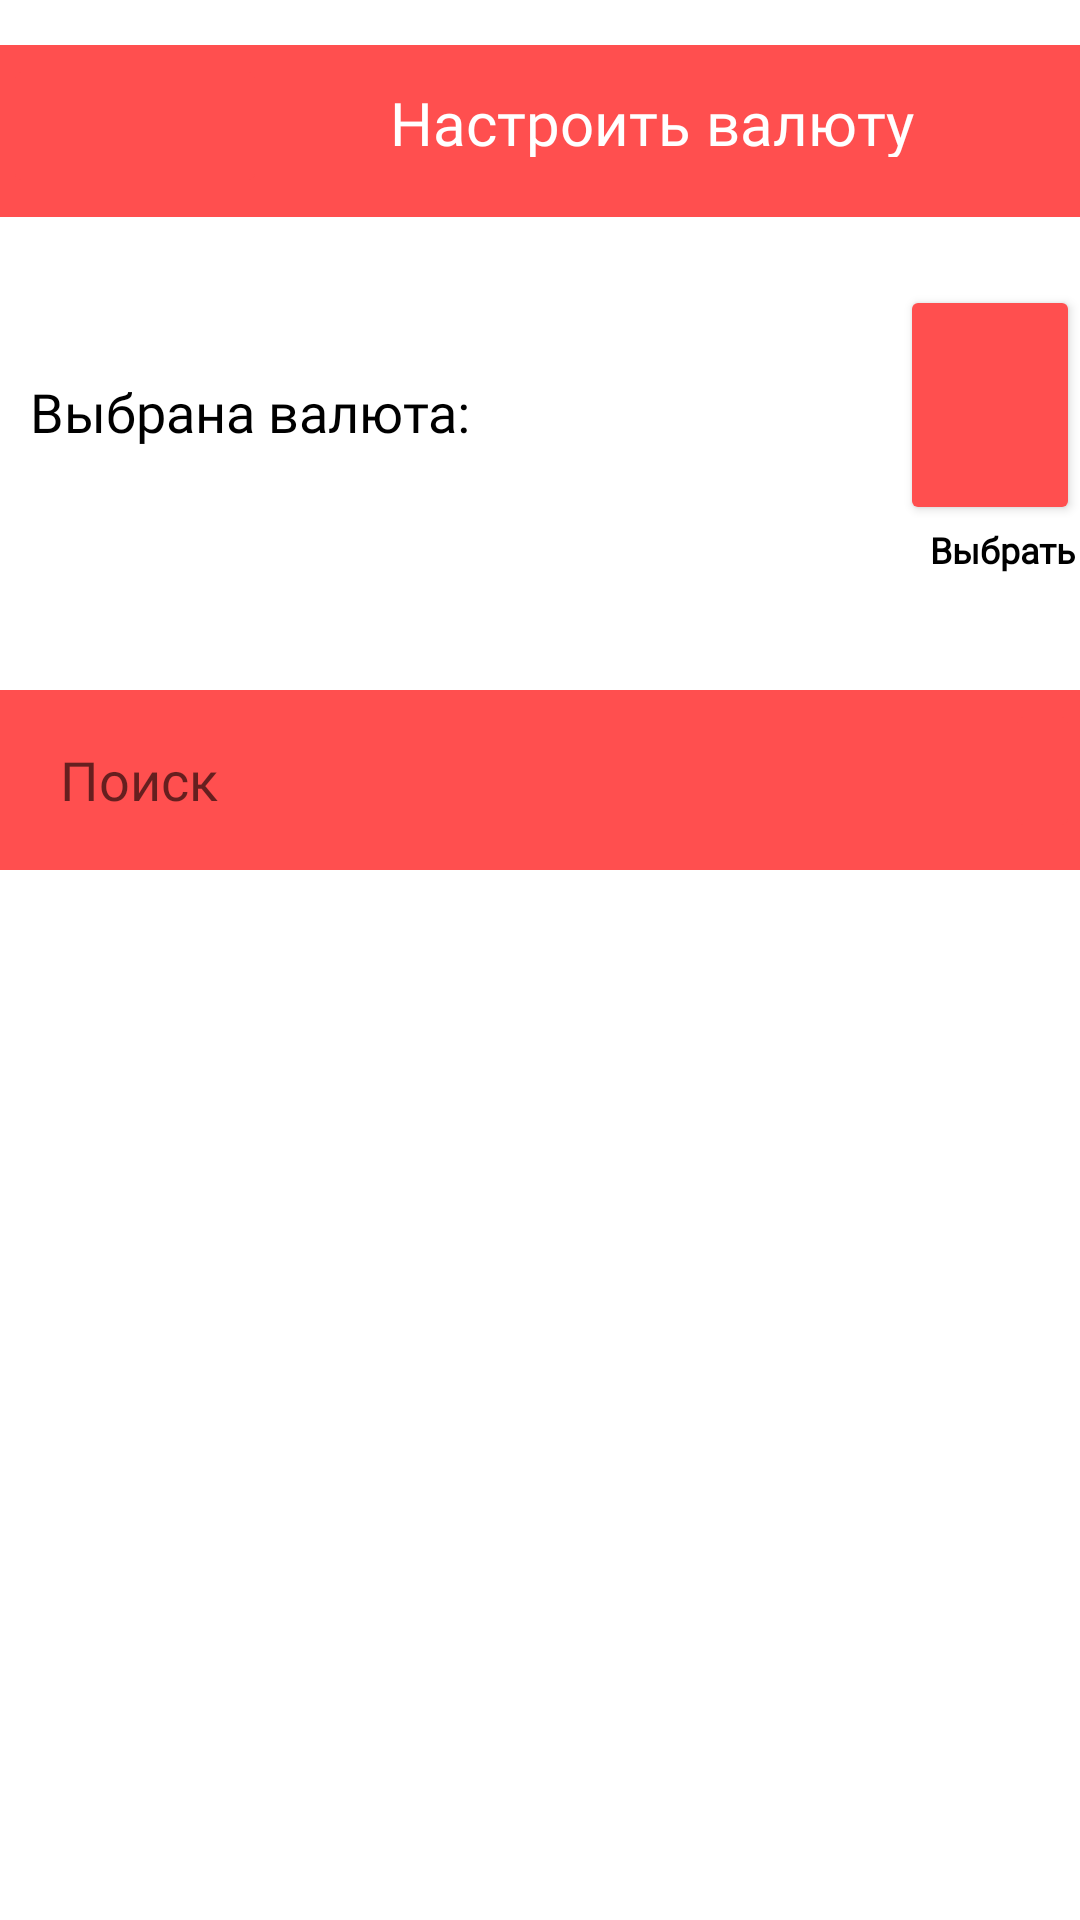

This screen was rendered from an Android layout file. Write that file and the resources it references.
<!-- AndroidManifest.xml: application theme Theme.PRates -->
<!-- res/layout/cur_set_search.xml -->
<LinearLayout xmlns:android="http://schemas.android.com/apk/res/android"
    xmlns:app="http://schemas.android.com/apk/res-auto"
    xmlns:tools="http://schemas.android.com/tools"
    android:layout_width="match_parent"
    android:layout_height="match_parent"
    android:background="@color/main_background"
    android:orientation="vertical" >

    <RelativeLayout
        android:layout_width="match_parent"
        android:layout_height="80dp"
        android:paddingHorizontal="0dp"
        android:paddingTop="15dp">

        <TextView
            android:layout_width="match_parent"
            android:layout_height="80dp"
            android:layout_centerVertical="true"
            android:background="@color/main_color"
            android:paddingVertical="20dp"
            android:paddingStart="130dp"
            android:paddingEnd="14dp"
            android:layout_gravity="center"
            android:text="@string/edit_currency"
            android:fontFamily="@font/bold"
            android:textColor="@color/white"
            android:textSize="@dimen/header_text_size" />

        <Button
            android:id="@+id/curSetBackButton"
            android:layout_width="wrap_content"
            android:layout_height="wrap_content"
            android:layout_gravity="center"
            app:icon="@drawable/arrow_back"
            android:backgroundTint="@color/main_color"
            android:stateListAnimator="@null"
            android:layout_marginStart="1dp"
            android:layout_marginTop="3dp"/>

    </RelativeLayout>

    <RelativeLayout
        android:layout_width="match_parent"
        android:layout_height="150dp"
        android:paddingTop="5dp">


    <TextView
        android:layout_width="wrap_content"
        android:layout_height="wrap_content"
        android:layout_marginTop="40dp"
        android:paddingStart="10dp"
        android:letterSpacing="0"
        android:text="@string/main_currency"
        android:fontFamily="@font/normal"
        android:textColor="@color/black"
        android:textSize="@dimen/other_text_size" />

    <Button
        android:layout_width="70dp"
        android:layout_height="80dp"
        android:layout_gravity="center"
        android:layout_marginTop="10dp"
        android:layout_marginLeft="300dp"
        app:cornerRadius="@dimen/circle_button_radius"
        android:backgroundTint="@color/main_color"
        app:icon="@drawable/exchange" />

    <TextView
        android:layout_width="wrap_content"
        android:layout_height="wrap_content"
        android:layout_gravity="center"
        android:layout_marginTop="90dp"
        android:layout_marginLeft="310dp"
        android:letterSpacing="0"
        android:text="@string/choose"
        android:fontFamily="@font/normal"
        android:textStyle="bold"
        android:textSize="@dimen/choose_text_size"
        android:textColor="@color/black"/>

    </RelativeLayout>


        <RelativeLayout
            android:layout_width="match_parent"
            android:layout_height="60dp">

            <EditText
                android:layout_width="match_parent"
                android:layout_height="60dp"
                android:layout_centerVertical="true"
                android:layout_gravity="center"
                android:background="@color/main_color"
                android:paddingVertical="14dp"
                android:paddingStart="20dp"
                android:paddingEnd="10dp"
                android:hint="@string/to_search_hint"
                android:inputType="textCapWords"
                android:fontFamily="@font/normal"
                android:textColor="@color/white"
                android:textSize="@dimen/other_text_size" />

            <Button
                android:id="@+id/searchButton"
                android:layout_width="50dp"
                android:layout_height="wrap_content"
                android:layout_gravity="center"
                app:icon="@drawable/search"
                android:layout_marginStart="335dp"
                android:layout_marginTop="3dp"
                android:backgroundTint="@color/main_color"
                android:stateListAnimator="@null"/>



    </RelativeLayout>

    <RelativeLayout
        android:layout_width="match_parent"
        android:layout_height="match_parent"
        android:paddingHorizontal="0dp" >

        <ListView
            android:layout_width="match_parent"
            android:layout_height="match_parent"
            android:id="@+id/ListView"
            />

    </RelativeLayout>


</LinearLayout>
<!-- resources referenced by this layout -->
<resources>
  <color name="black">#FF000000</color>
  <color name="main_background">#FFFFFFFF</color>
  <color name="main_color">#FF4F4F</color>
  <color name="white">#FFFFFFFF</color>
  <dimen name="choose_text_size">12sp</dimen>
  <dimen name="circle_button_radius">100dp</dimen>
  <dimen name="header_text_size">20sp</dimen>
  <dimen name="other_text_size">18sp</dimen>
  <!-- drawable arrow_back (drawable) -->
  <vector android:height="30dp" android:viewportHeight="20"
      android:viewportWidth="11" android:width="18dp" xmlns:android="http://schemas.android.com/apk/res/android">
      <path android:fillColor="#FFFFFFFF" android:fillType="evenOdd"
          android:pathData="M10.62,0.99C10.13,0.5 9.34,0.5 8.85,0.99L0.54,9.3C0.15,9.69 0.15,10.32 0.54,10.71L8.85,19.02C9.34,19.51 10.13,19.51 10.62,19.02C11.11,18.53 11.11,17.74 10.62,17.25L3.38,10L10.63,2.75C11.11,2.27 11.11,1.47 10.62,0.99Z"
          android:strokeColor="#00000000" android:strokeWidth="1"/>
  </vector>
  <!-- drawable exchange: vector/xml drawable (drawable, 2781 chars, omitted) -->
  <!-- drawable search (drawable) -->
  <vector android:height="30dp" android:viewportHeight="250.31"
      android:viewportWidth="250.31" android:width="30dp" xmlns:android="http://schemas.android.com/apk/res/android">
      <path android:fillColor="#FFF" android:fillType="evenOdd" android:pathData="M244.19,214.6l-54.38,-54.38c-0.29,-0.29 -0.63,-0.49 -0.93,-0.76c10.7,-16.23 16.94,-35.66 16.94,-56.55C205.82,46.08 159.75,0 102.91,0S0,46.08 0,102.91c0,56.83 46.07,102.91 102.91,102.91c20.9,0 40.32,-6.24 56.55,-16.94c0.27,0.3 0.47,0.64 0.76,0.93l54.38,54.38c8.17,8.17 21.41,8.17 29.58,0C252.35,236.02 252.35,222.77 244.19,214.6zM102.91,170.15c-37.13,0 -67.24,-30.1 -67.24,-67.24c0,-37.13 30.1,-67.24 67.24,-67.24c37.13,0 67.24,30.1 67.24,67.24C170.15,140.04 140.04,170.15 102.91,170.15z"/>
  </vector>
  <string name="choose">Выбрать</string>
  <string name="edit_currency">Настроить валюту</string>
  <string name="main_currency">Выбрана валюта:</string>
  <string name="to_search_hint">Поиск</string>
  <style name="Theme.PRates" parent="Theme.MaterialComponents.DayNight.NoActionBar">
          
          <item name="colorPrimary">@color/purple_500</item>
          <item name="colorPrimaryVariant">@color/purple_700</item>
          <item name="colorOnPrimary">@color/white</item>
          
          <item name="colorSecondary">@color/teal_200</item>
          <item name="colorSecondaryVariant">@color/teal_700</item>
          <item name="colorOnSecondary">@color/black</item>
          
          <item name="android:statusBarColor">?attr/colorPrimaryVariant</item>
          
      </style>
  <color name="purple_500">#FF6200EE</color>
  <color name="purple_700">#FF3700B3</color>
  <color name="teal_200">#FF03DAC5</color>
  <color name="teal_700">#FF018786</color>
</resources>
